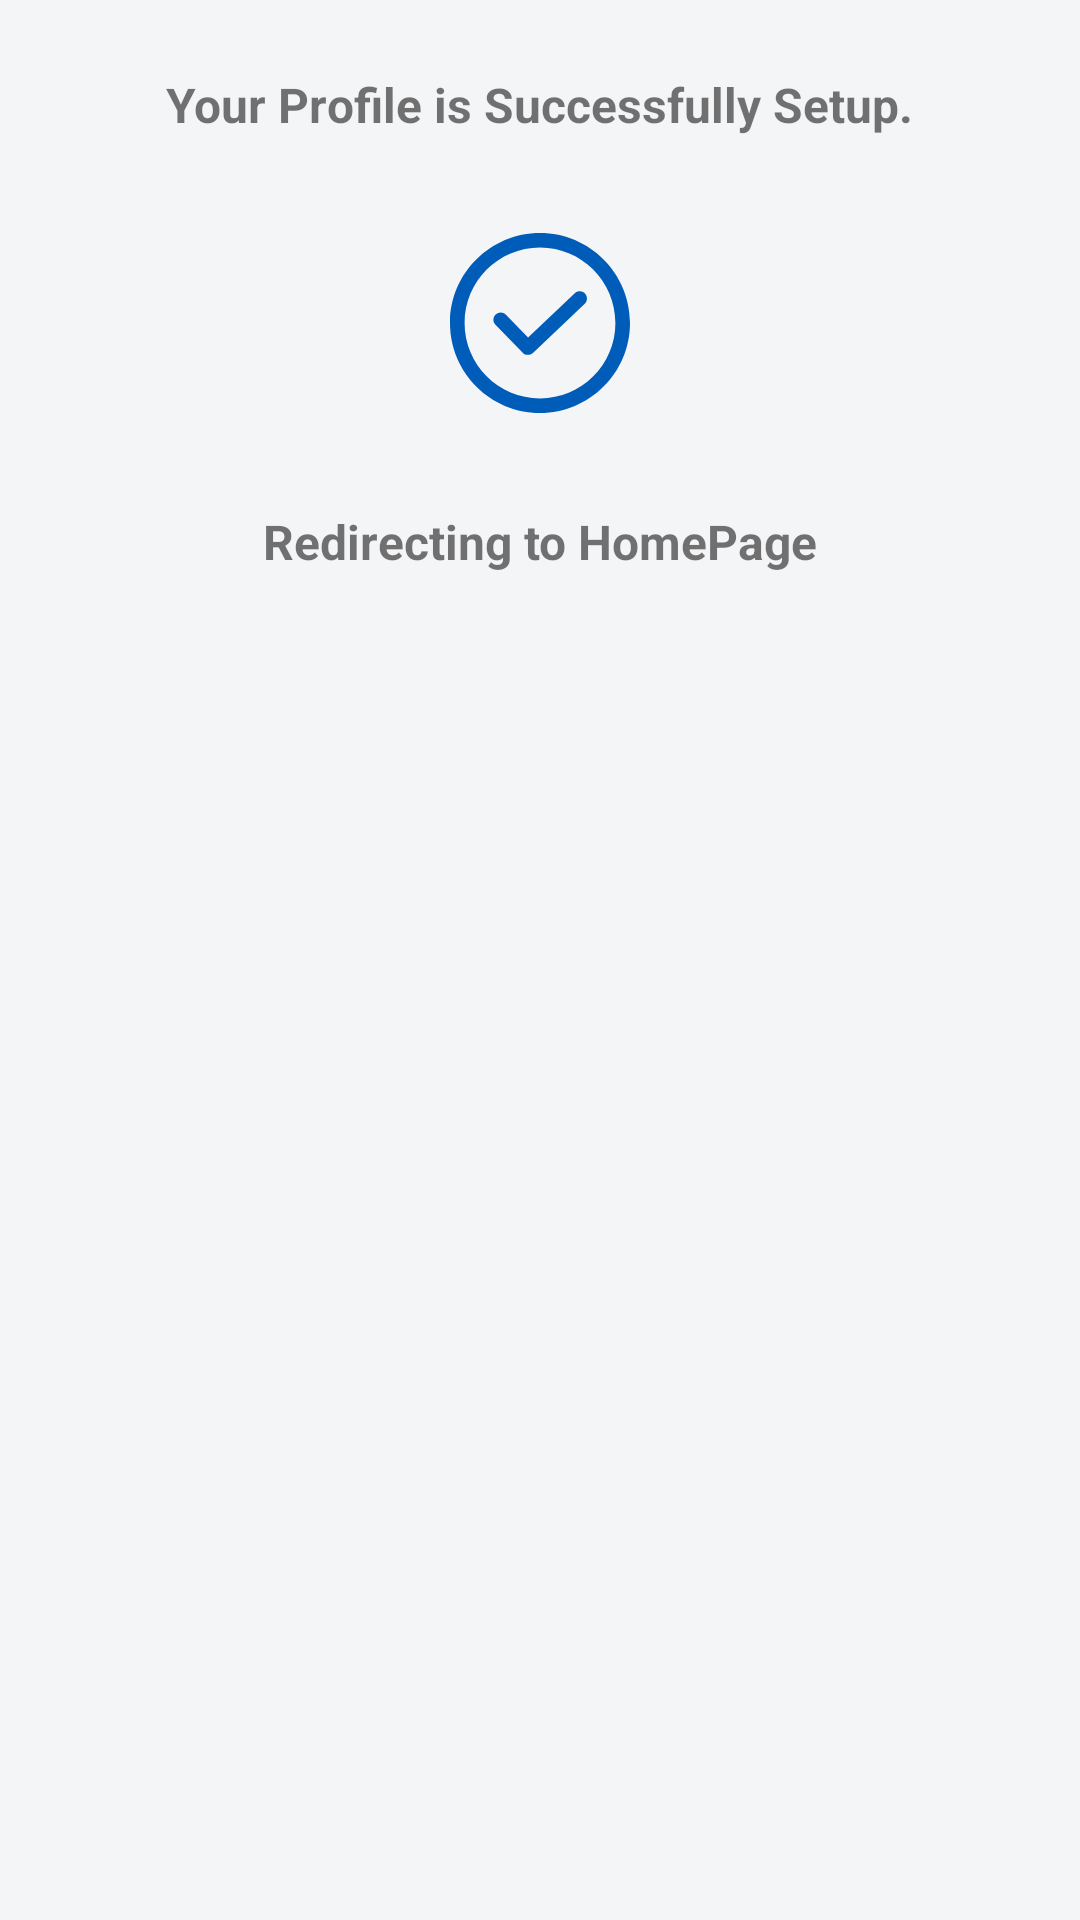

The Android layout XML behind this screen, and the referenced resources:
<!-- AndroidManifest.xml: application theme NoActionBarTheme -->
<!-- res/layout/fragment_login_success.xml -->
<?xml version="1.0" encoding="utf-8"?>
<RelativeLayout xmlns:android="http://schemas.android.com/apk/res/android"
    android:layout_width="match_parent"
    android:layout_height="match_parent"
    android:paddingStart="@dimen/padding_large"
    android:paddingTop="@dimen/padding_medium"
    android:paddingEnd="@dimen/padding_large"
    android:paddingBottom="@dimen/padding_medium"
    android:background="@color/off_white">

    <TextView
        android:id="@+id/success_text"
        android:layout_width="wrap_content"
        android:layout_height="wrap_content"
        android:layout_centerHorizontal="true"
        android:text="@string/profile_setup_success"
        android:textAlignment="center"
        android:textSize="@dimen/text_h5"
        android:textStyle="bold" />

    <ImageView
        android:id="@+id/tick_image"
        android:layout_width="@dimen/icon_extra_large"
        android:layout_height="@dimen/icon_extra_large"
        android:layout_below="@+id/success_text"
        android:layout_centerHorizontal="true"
        android:layout_marginTop="@dimen/margin_extra_large"
        android:background="@drawable/ic_tick" />

    <TextView
        android:id="@+id/redirect_text"
        android:layout_width="wrap_content"
        android:layout_height="wrap_content"
        android:layout_below="@+id/tick_image"
        android:layout_centerHorizontal="true"
        android:layout_marginTop="@dimen/margin_extra_large"
        android:text="@string/redirect_to_homepage"
        android:textSize="@dimen/text_h5"
        android:textStyle="bold" />
</RelativeLayout>
<!-- resources referenced by this layout -->
<resources>
  <color name="off_white">#F4F5F7</color>
  <dimen name="icon_extra_large">60dp</dimen>
  <dimen name="margin_extra_large">32dp</dimen>
  <dimen name="padding_large">32dp</dimen>
  <dimen name="padding_medium">24dp</dimen>
  <dimen name="text_h5">16sp</dimen>
  <!-- drawable ic_tick (drawable) -->
  <vector xmlns:android="http://schemas.android.com/apk/res/android"
      android:width="200dp"
      android:height="200dp"
      android:viewportWidth="386.612"
      android:viewportHeight="386.612">
      <path
          android:pathData="M167.184,261.747c-4.18,0 -8.359,-1.567 -10.971,-4.702l-58.514,-60.082c-6.269,-6.269 -5.747,-16.196 0.522,-21.943c6.269,-6.269 16.196,-5.747 21.943,0.522l47.543,49.11l100.31,-95.086c6.269,-5.747 16.196,-5.747 21.943,0.522c5.747,6.269 5.747,16.196 -0.522,21.943L178.155,257.567C175.02,260.18 170.841,261.747 167.184,261.747z"
          android:fillColor="@color/colorPrimary"/>
      <path
          android:pathData="M193.306,386.612C86.727,386.612 0,299.886 0,193.306S86.727,0 193.306,0s193.306,86.727 193.306,193.306S299.886,386.612 193.306,386.612zM193.306,31.347c-89.339,0 -161.959,72.62 -161.959,161.959s72.62,161.959 161.959,161.959s161.959,-72.62 161.959,-161.959S282.645,31.347 193.306,31.347z"
          android:fillColor="@color/colorPrimary"/>
  </vector>
  <string name="profile_setup_success">Your Profile is Successfully Setup.</string>
  <string name="redirect_to_homepage">Redirecting to HomePage</string>
  <style name="NoActionBarTheme" parent="Theme.MaterialComponents.Light.NoActionBar">
          <item name="colorPrimary">@color/colorPrimary</item>
          <item name="colorPrimaryDark">@color/colorPrimaryDark</item>
          <item name="colorAccent">@color/colorAccent</item>
          <item name="android:textViewStyle">@style/sans_serif_text_view_style</item>
          <item name="buttonStyle">@style/sans_serif_button_style</item>
      </style>
  <color name="colorPrimary">#005CB9</color>
  <color name="colorPrimaryDark">#19365C</color>
  <color name="colorAccent">#D81B60</color>
  <style name="sans_serif_text_view_style" parent="android:Widget.TextView">
          <item name="android:fontFamily">sans-serif</item>
      </style>
  <style name="sans_serif_button_style" parent="android:Widget.Button">
          <item name="android:fontFamily">sans-serif</item>
      </style>
</resources>
